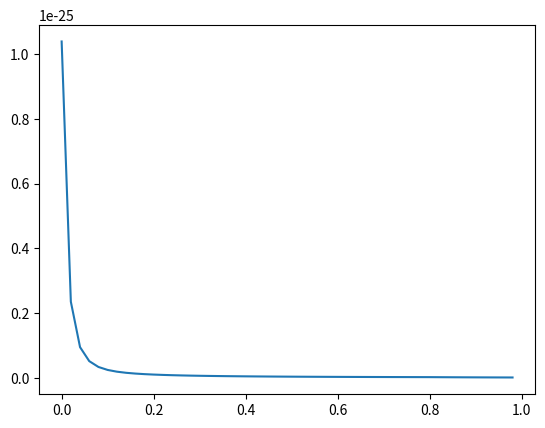

Source code (Python): (Note: this script raises an exception after producing the figure.)
# Ref: Kinetic Modelling of the Plasma Recombination, Contrib. Plasma Phys. 56, No. 6-8, 698 – 704 (2016) / DOI 10.1002/ctpp.201611004
# The cross section is for Hydrogen
import numpy as np
import math
import matplotlib.pyplot as plt
import matplotlib as cm
from mpl_toolkits.mplot3d import Axes3D
from scipy import constants as const
import copy


# formular (13)
def cross_section_sub(E1, E2, n):
    A  = 0.3440
    a  = [-0.014353, 0.75206, -0.29548, 0.056884]
    Ry = 13.6 * const.e
    En = Ry / (n*n)
    e1 = 1.0 + E1 / En
    e2 = 1.0 + E2 / En
    e12 = e1 - e2

    cs = 1.0 / (e1 * e1) + 1.0 / (e12 * e12) - 1.0 / (e1 * e12)
    # this formula may be wrong in the ref
    #cs = 1.0 / (e1 * e1) + 1.0 / (e12 * e12) - 1.0 / (e1 * e12) - 1.0 / (e1 * e2)
    sum0 = 0.0
    for i in np.arange(0, 4):
        sum0 += (a[i] / math.pow(e2, i))
    cs += (sum0 * math.log(e1) / (n * math.pow(e2, 3)))
    cs *= (A * math.pow(n, 4) / (En * e1))
    return cs


# cross section for each energy state, formular (11)
def cross_section_each(E1, E2, n):
    Ry = 13.6 * const.e
    En = Ry / (n*n)
    me = 9.109382616e-31
    # a0: Bohr radius
    a0 = 5.2917721067e-11
    E1_prime = E1 + E2 + En
    cs = 0.0
    if E1 >= E2:
        cs = 0.5 * cross_section_sub(E1_prime, E2, n)
    else:
        cs = 0.5 * cross_section_sub(E1_prime, E1, n)
    cs *= 2.0

    coefficient = 4.0 * math.pow(Ry, 1.5) * math.sqrt(2.0 * me) * n * n * math.pi * math.pi * math.pow(a0, 3) * E1_prime / (E1 *E2)
    cs *= coefficient
    return cs



# formular (14), total cross section for three body recombination
def cross_section_TBR(E1, E2, nmax):
    cs = 0.0
    for i in np.arange(1, nmax+1):
        cs += cross_section_each(E1, E2, i)
    return cs

dE1 = 2.0e-2
nE1 = 50

dE2 = 2.0e-2
nE2 = 50

nmax = 20

x, y = np.mgrid[slice(0.0,dE1*nE1,dE1), slice(0.0,dE2*nE2,dE2)]
cross_section = copy.deepcopy(x)

for i in np.arange(0, nE1):
    for j in np.arange(0, nE2):
        cross_section[i,j] = cross_section_TBR(dE1*(i+1) * const.e, dE2*(j+1) * const.e, nmax)



fig = plt.figure()
# 2d figure

ax = fig.add_subplot(1,1,1)
ax.plot(x[:,40], cross_section[40,:])
#plt.yscale('log')
#plt.xscale('log')


# 3d figure
'''
ax = Axes3D(fig)
ax.plot_surface(x, y, cross_section)
ax.set_xlim(0.0, nE1*dE1)
ax.set_ylim(0.0, nE2*dE2)
'''

'''
E1 = 0.1 * const.e
me = 9.109382616e-31
V1 = math.sqrt(2.0 * E1 / me)

E2 = 0.1 * const.e
me = 9.109382616e-31
V2 = math.sqrt(2.0 * E2 / me)

ne = 1.0e20
ni = 1.0e20

dt = 1.0e-12

nmax = 20

print("cross_section_TBR: ",cross_section_TBR(E1, E2, nmax))
print( - math.sqrt(V1 * V2) * cross_section_TBR(E1, E2, nmax) * math.sqrt(ne * ni) * dt )

# The formular of probability of TB recombination collision below formular (14), the dimension in exp() is not 1.
#P = 1.0 - math.exp( -V1 * V2 * cross_section_TBR(E1, E2, nmax) * ne * ni * dt )

# So the formular is changed as below:
P = 1.0 - math.exp( - math.sqrt(V1 * V2) * cross_section_TBR(E1, E2, nmax) * math.sqrt(ne * ni) * dt )
print("recombination collision probability: ", P)
'''


plt.show()
fig.savefig("fig/Three_body_recombination_H.png")
